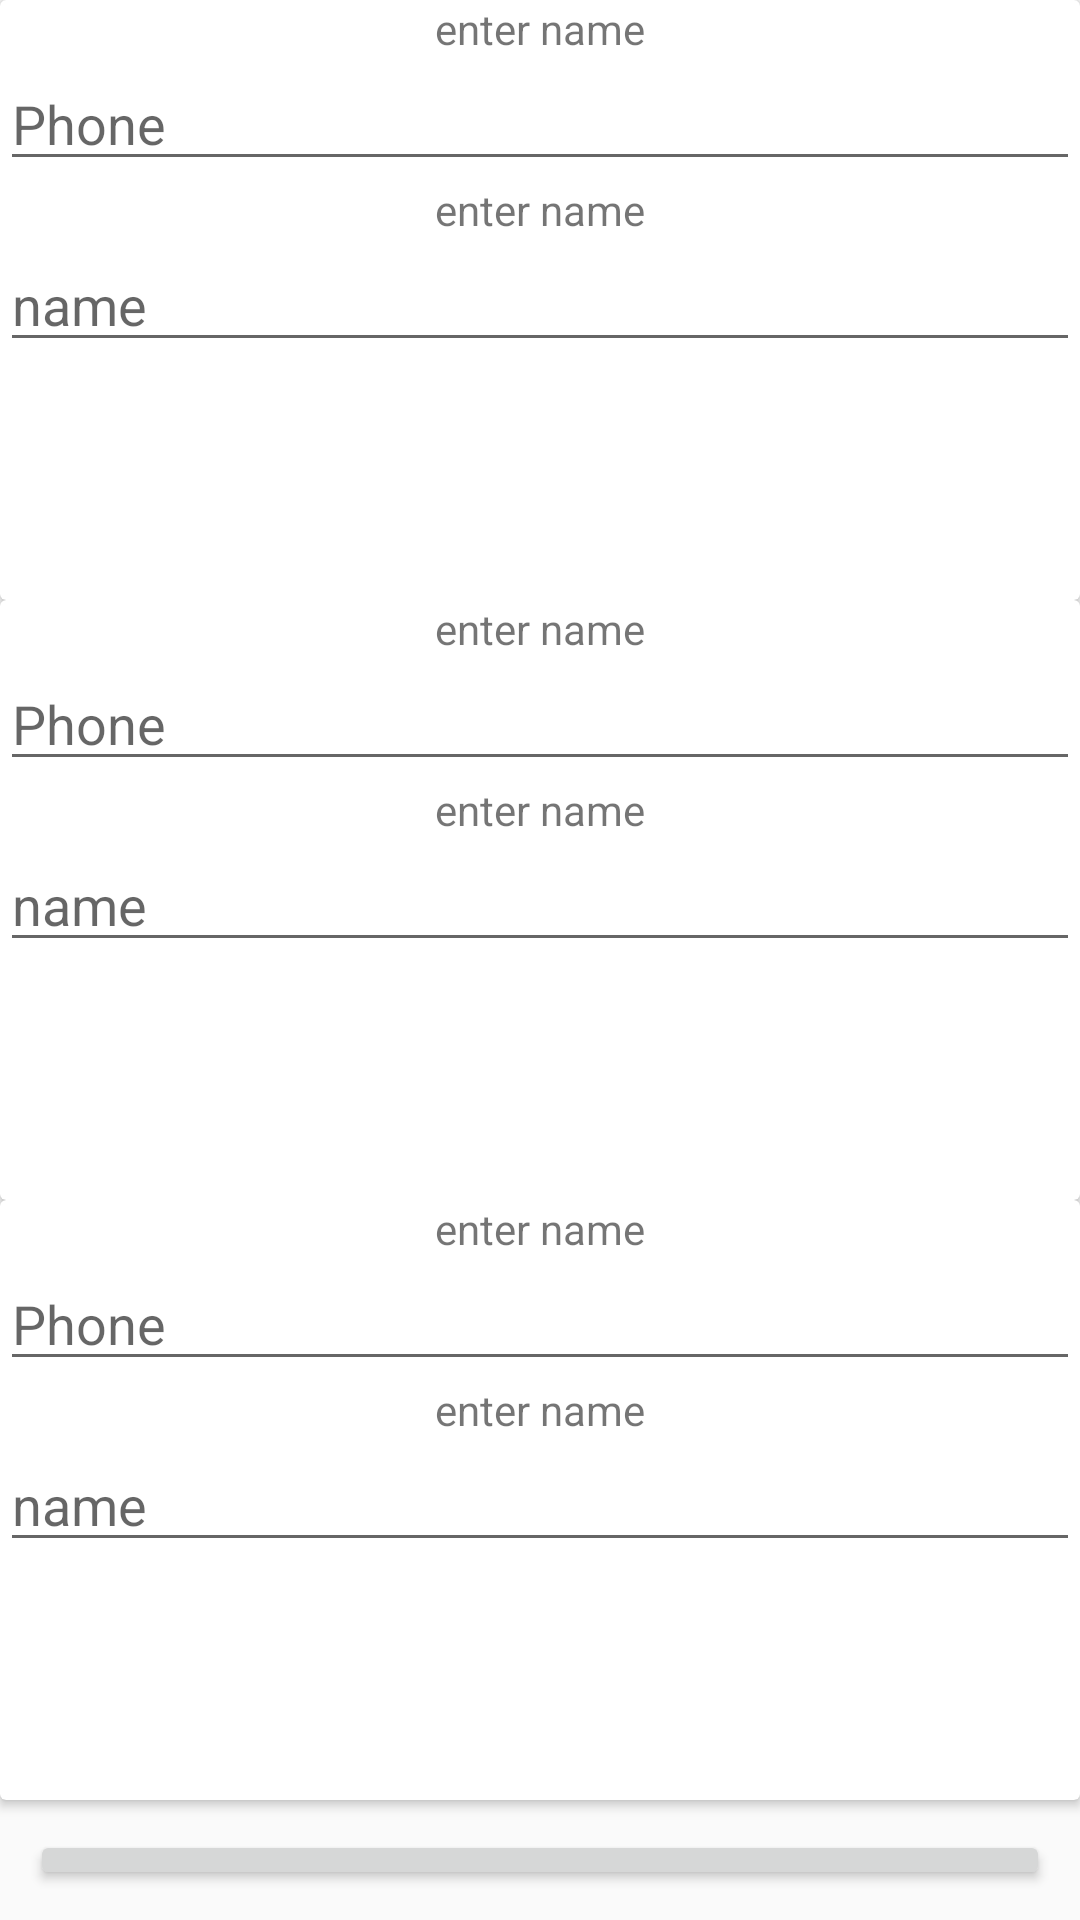

This screen was rendered from an Android layout file. Write that file and the resources it references.
<!-- AndroidManifest.xml: application theme Theme.Design.Light.NoActionBar -->
<!-- res/layout/activity_sefety.xml -->
<?xml version="1.0" encoding="utf-8"?>
<RelativeLayout xmlns:android="http://schemas.android.com/apk/res/android"
    xmlns:tools="http://schemas.android.com/tools"
    android:layout_width="match_parent"
    android:layout_height="match_parent"
    tools:context=".activity.SafetyActivity">
    <androidx.cardview.widget.CardView
        android:id="@+id/first_layout"
        android:layout_width="match_parent"
        android:layout_height="200dp"
        >
        <LinearLayout
            android:layout_width="match_parent"
            android:layout_height="wrap_content"
            android:orientation="vertical">
            <TextView
                android:layout_width="match_parent"
                android:layout_height="wrap_content"
                android:text="enter name"
                android:gravity="center"
                />
            <EditText
                android:id="@+id/first_person_name"
                android:layout_width="match_parent"
                android:layout_height="wrap_content"
                android:hint="Phone"/>
            <TextView
                android:layout_width="match_parent"
                android:layout_height="wrap_content"
                android:text="enter name"
                android:gravity="center"
                />
            <EditText
                android:id="@+id/first_person_phone"
                android:layout_width="match_parent"
                android:layout_height="wrap_content"
                android:hint="name"/>

        </LinearLayout>

    </androidx.cardview.widget.CardView>
    <androidx.cardview.widget.CardView
        android:id="@+id/second_layout"
        android:layout_below="@id/first_layout"
        android:layout_width="match_parent"
        android:layout_height="200dp"
        >
        <LinearLayout
            android:layout_width="match_parent"
            android:layout_height="wrap_content"
            android:orientation="vertical">
            <TextView
                android:layout_width="match_parent"
                android:layout_height="wrap_content"
                android:text="enter name"
                android:gravity="center"
                />
            <EditText
                android:id="@+id/second_person_name"
                android:layout_width="match_parent"
                android:layout_height="wrap_content"
                android:hint="Phone"/>
            <TextView
                android:layout_width="match_parent"
                android:layout_height="wrap_content"
                android:text="enter name"
                android:gravity="center"
                />
            <EditText
                android:id="@+id/second_person_phone"
                android:layout_width="match_parent"
                android:layout_height="wrap_content"
                android:hint="name"/>

        </LinearLayout>

    </androidx.cardview.widget.CardView>
    <androidx.cardview.widget.CardView
        android:id="@+id/third_layout"
        android:layout_below="@id/second_layout"
        android:layout_width="match_parent"
        android:layout_height="200dp"
        >
        <LinearLayout
            android:layout_width="match_parent"
            android:layout_height="wrap_content"
            android:orientation="vertical">
            <TextView
                android:layout_width="match_parent"
                android:layout_height="wrap_content"
                android:text="enter name"
                android:gravity="center"
                />
            <EditText
                android:id="@+id/third_person_name"
                android:layout_width="match_parent"
                android:layout_height="wrap_content"
                android:hint="Phone"/>
            <TextView
                android:layout_width="match_parent"
                android:layout_height="wrap_content"
                android:text="enter name"
                android:gravity="center"
                />
            <EditText
                android:id="@+id/third_person_phone"
                android:layout_width="match_parent"
                android:layout_height="wrap_content"
                android:hint="name"/>

        </LinearLayout>

    </androidx.cardview.widget.CardView>

<Button
    android:layout_below="@+id/third_layout"
    android:id="@+id/save"
    android:layout_margin="10dp"
    android:layout_width="match_parent"
    android:layout_height="wrap_content"
    android:text="save"/>
<Button
    android:layout_below="@+id/save"
    android:id="@+id/send_msg"
    android:layout_margin="10dp"
    android:layout_width="match_parent"
    android:layout_height="wrap_content"
    android:text="Send message"/>
</RelativeLayout>
<!-- resources referenced by this layout -->
<resources>

</resources>
